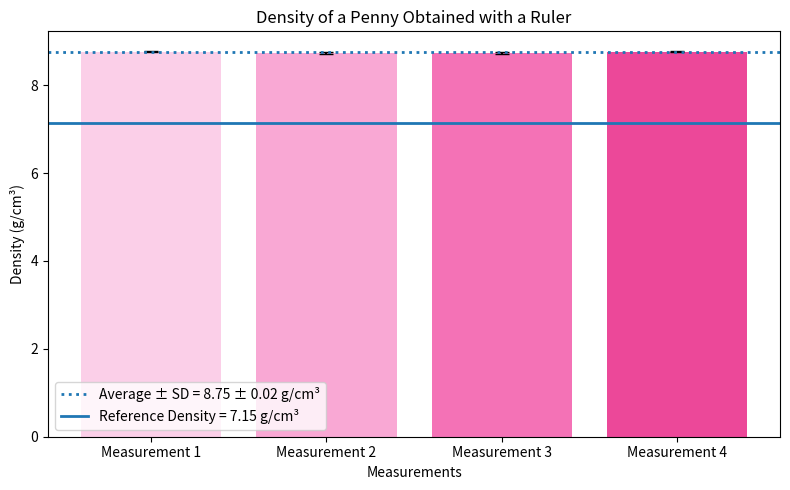

Source code (Python):
#This code produces the 3rd bar graph for the measurements lab
import numpy as np
import matplotlib.pyplot as plt

# Density data (g/cm^3)
densities = np.array([8.767, 8.732, 8.732, 8.767])

# Labels
labels = [
    "Measurement 1",
    "Measurement 2",
    "Measurement 3",
    "Measurement 4"
]

# Calculate mean and sample standard deviation
mean = np.mean(densities)
sd = np.std(densities, ddof=1)

# Display values using appropriate significant figures
mean_display = round(mean, 2)
sd_display = round(sd, 2)

# Create figure
plt.figure(figsize=(8, 5))

x = np.arange(len(densities))

# Pink color palette
pink_shades = [
    "#fbcfe8",
    "#f9a8d4",
    "#f472b6",
    "#ec4899"
]

# Bar graph with error bars
plt.bar(
    x,
    densities,
    color=pink_shades,
    yerr=[sd] * len(densities),
    capsize=5
)

# Average density line (dotted)
plt.axhline(
    mean,
    linestyle=":",
    linewidth=2,
    label=f"Average ± SD = {mean_display:.2f} ± {sd_display:.2f} g/cm³"
)

# Reference density line (solid)
plt.axhline(
    7.15,
    linestyle="-",
    linewidth=2,
    label="Reference Density = 7.15 g/cm³"
)

# Axis labels and title
plt.xticks(x, labels)
plt.xlabel("Measurements")
plt.ylabel("Density (g/cm³)")
plt.title("Density of a Penny Obtained with a Ruler")

# Legend
plt.legend(loc="best")

# Improve spacing
plt.tight_layout()

# Save figure (optional)
plt.savefig("density_penny_ruler.png", dpi=300)

# Display graph
plt.show()
